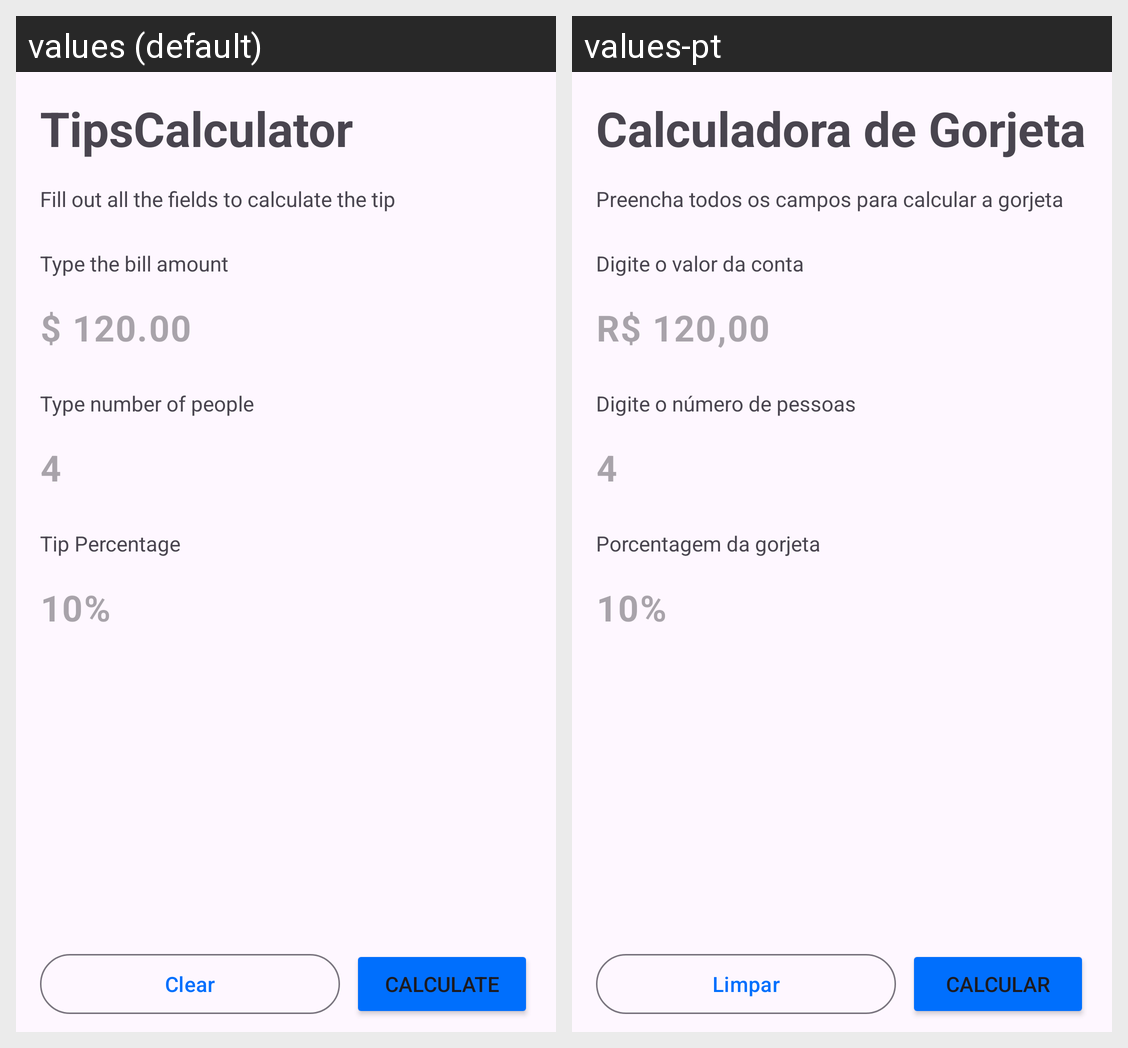

Strings drawn on this Android screen and how each of the app's shown locales translates them:
Android screen res/layout/activity_main.xml rendered under 2 locales, left to right: values (default), values-pt. Device: Nexus 5 (rendered at 1080×1920; each locale shown at half size, 540×960, under a caption strip naming it); theme Theme.TipsCalculator.
Strings drawn on this screen, with the default value and each locale's value (text and hints the layout hard-codes, and strings that could not be matched under every locale, appear in the picture but are not listed):

tips_calculator
  values: TipsCalculator
  values-pt: Calculadora de Gorjeta

fill_out_all_the_fields_below_to_calculate_your_bill
  values: Fill out all the fields to calculate the tip
  values-pt: Preencha todos os campos para calcular a gorjeta

type_the_bill_amount
  values: Type the bill amount
  values-pt: Digite o valor da conta

_120_00
  values: $ 120.00
  values-pt: R$ 120,00

type_number_of_people
  values: Type number of people
  values-pt: Digite o número de pessoas

tip_percentage
  values: Tip Percentage
  values-pt: Porcentagem da gorjeta

clear
  values: Clear
  values-pt: Limpar

calculate
  values: Calculate
  values-pt: Calcular
